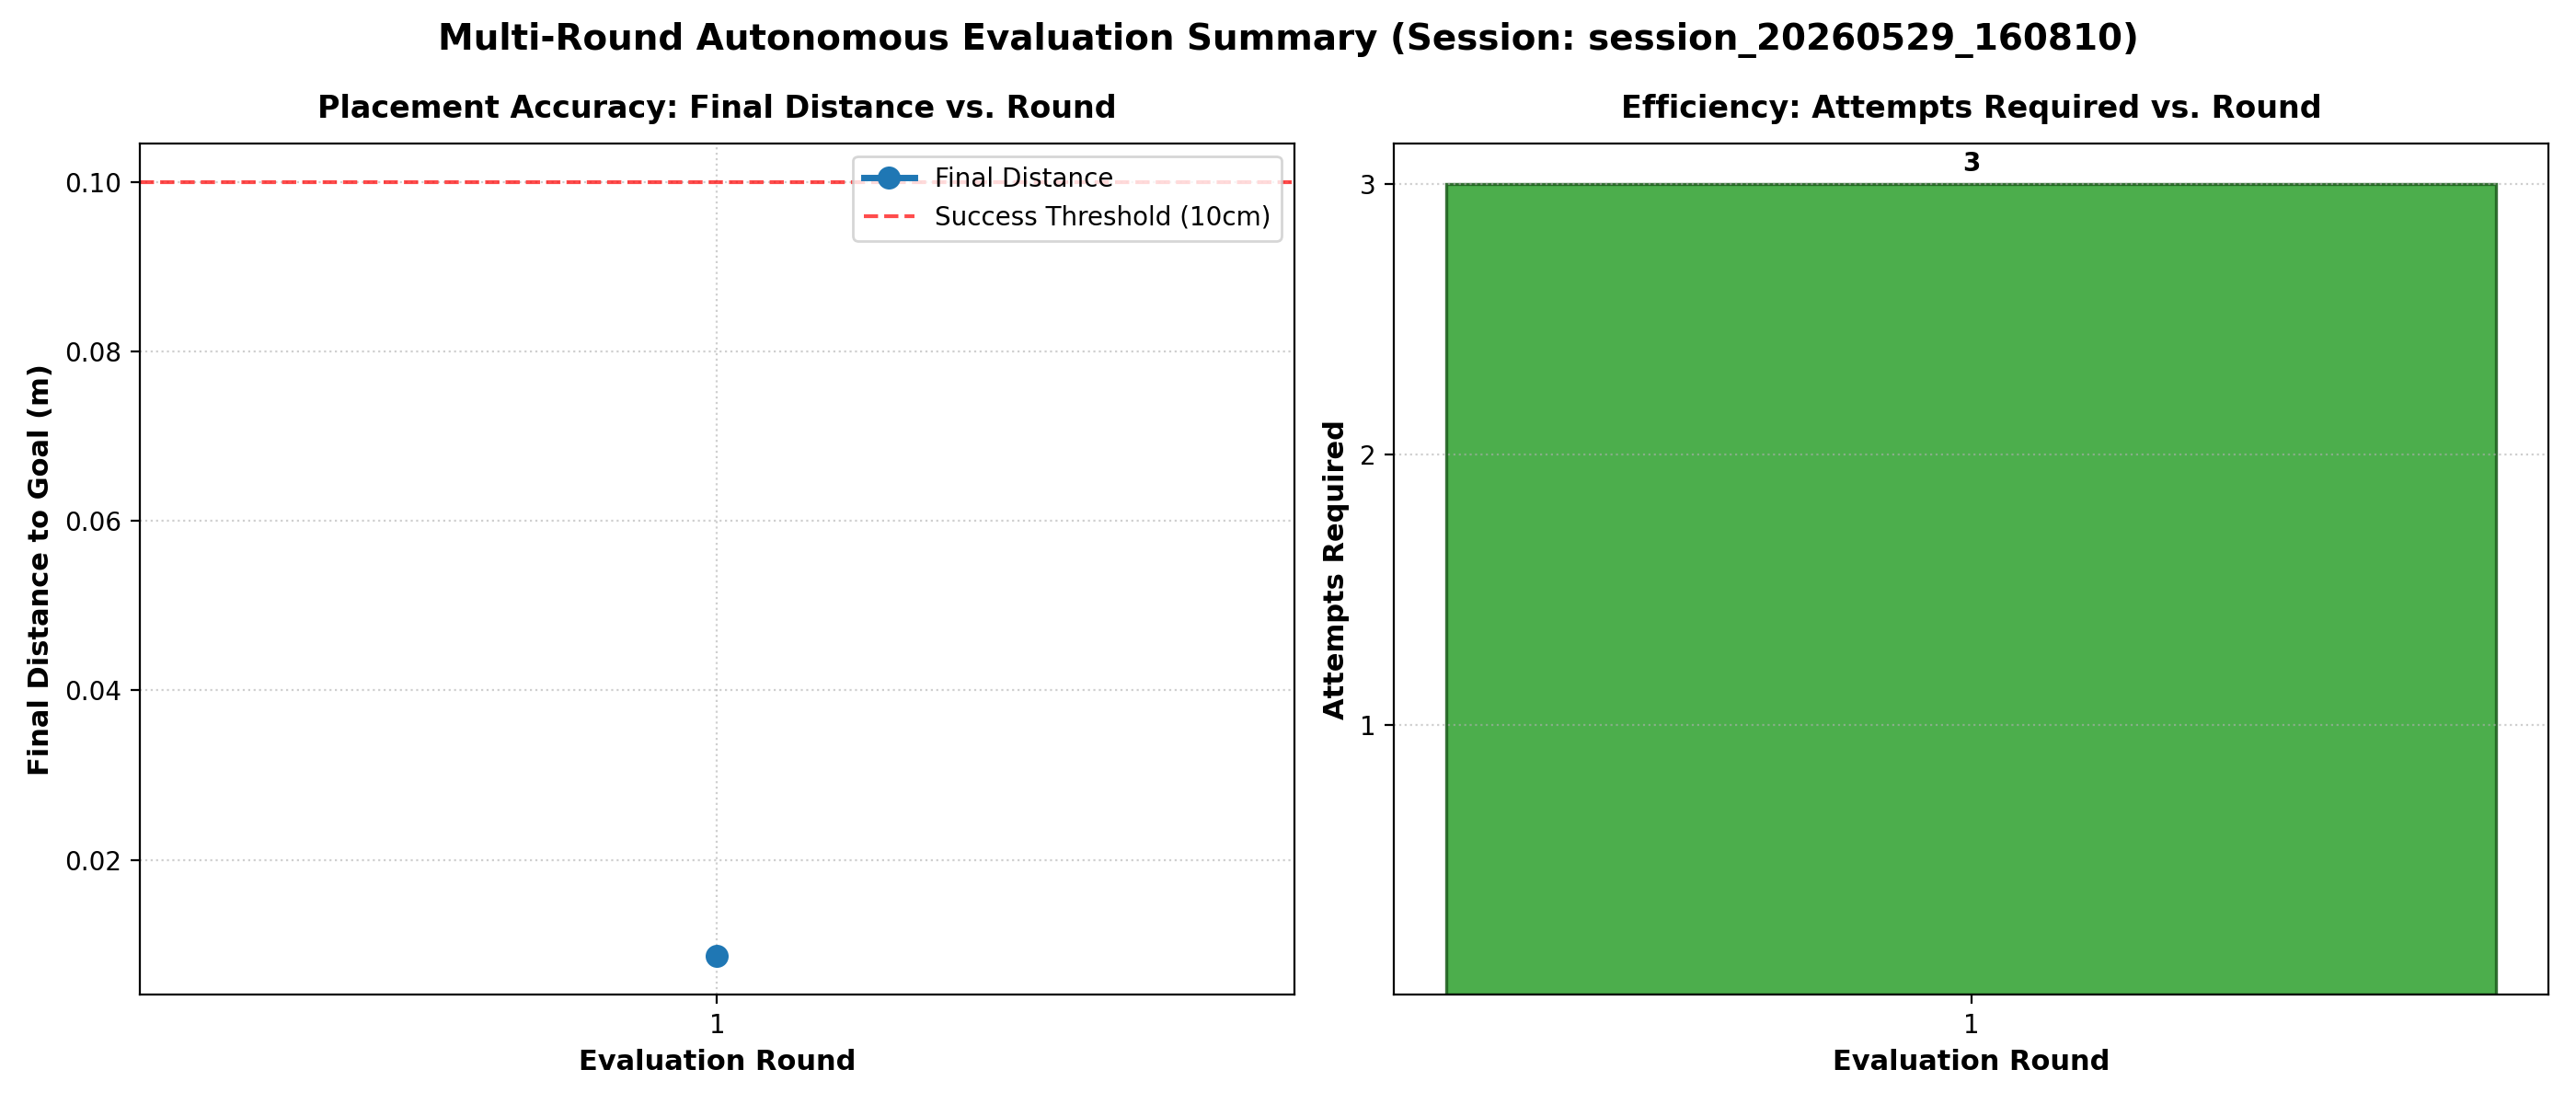

Source data for this figure (header and first rows):
round, attempt, final_distance_m, success
1, 1, 0.411, True
1, 2, 0.4314, True
1, 3, 0.008616, True
